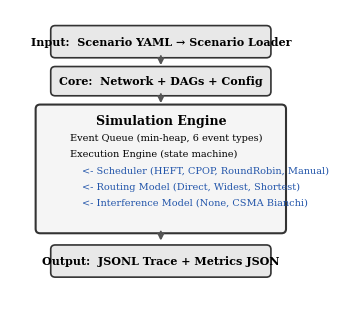

This chart was generated by the following Python code: (Note: this script raises an exception after producing the figure.)
"""Generate architecture block diagram for ncsim paper (fig:architecture)."""
import matplotlib.pyplot as plt
import matplotlib.patches as mpatches
from pathlib import Path

# IEEE style
plt.rcParams.update({
    'font.family': 'serif',
    'font.serif': ['Times New Roman', 'Times', 'DejaVu Serif'],
    'font.size': 9,
    'axes.labelsize': 9,
    'xtick.labelsize': 7,
    'ytick.labelsize': 7,
})

fig, ax = plt.subplots(figsize=(3.5, 3.0))
ax.set_xlim(0, 10)
ax.set_ylim(0, 10)
ax.axis('off')

box_color = '#e8e8e8'
border_color = '#333333'
arrow_color = '#555555'

def draw_box(ax, x, y, w, h, text, fontsize=8, bold=False, fc=box_color):
    rect = mpatches.FancyBboxPatch((x, y), w, h, boxstyle="round,pad=0.15",
                                    facecolor=fc, edgecolor=border_color, linewidth=1.2)
    ax.add_patch(rect)
    weight = 'bold' if bold else 'normal'
    ax.text(x + w/2, y + h/2, text, ha='center', va='center',
            fontsize=fontsize, fontweight=weight, family='serif')

def draw_arrow(ax, x, y1, y2):
    ax.annotate('', xy=(x, y2), xytext=(x, y1),
                arrowprops=dict(arrowstyle='->', color=arrow_color, lw=1.5))

# Input box
draw_box(ax, 1.5, 8.5, 7, 0.8, 'Input:  Scenario YAML → Scenario Loader', fontsize=8, bold=True)

# Arrow
draw_arrow(ax, 5, 8.5, 8.0)

# Core box
draw_box(ax, 1.5, 7.2, 7, 0.7, 'Core:  Network + DAGs + Config', fontsize=8, bold=True)

# Arrow
draw_arrow(ax, 5, 7.2, 6.7)

# Simulation Engine (large box)
engine_rect = mpatches.FancyBboxPatch((1.0, 2.5), 8, 4.1, boxstyle="round,pad=0.15",
                                       facecolor='#f5f5f5', edgecolor=border_color, linewidth=1.5)
ax.add_patch(engine_rect)
ax.text(5, 6.2, 'Simulation Engine', ha='center', va='center',
        fontsize=9, fontweight='bold', family='serif')

# Sub-items inside
items = [
    'Event Queue (min-heap, 6 event types)',
    'Execution Engine (state machine)',
]
hookitems = [
    '<- Scheduler (HEFT, CPOP, RoundRobin, Manual)',
    '<- Routing Model (Direct, Widest, Shortest)',
    '<- Interference Model (None, CSMA Bianchi)',
]

y_pos = 5.6
for item in items:
    ax.text(2.0, y_pos, item, ha='left', va='center', fontsize=7, family='serif')
    y_pos -= 0.55

for item in hookitems:
    ax.text(2.4, y_pos, item, ha='left', va='center', fontsize=7, family='serif',
            color='#2255aa')
    y_pos -= 0.55

# Arrow
draw_arrow(ax, 5, 2.5, 2.0)

# Output box
draw_box(ax, 1.5, 1.0, 7, 0.8, 'Output:  JSONL Trace + Metrics JSON', fontsize=8, bold=True)

plt.tight_layout(pad=0.3)
out = Path(__file__).resolve().parent.parent / 'figures' / 'architecture.png'
fig.savefig(out, dpi=300, bbox_inches='tight', facecolor='white')
plt.close()
print(f'Saved {out}')
